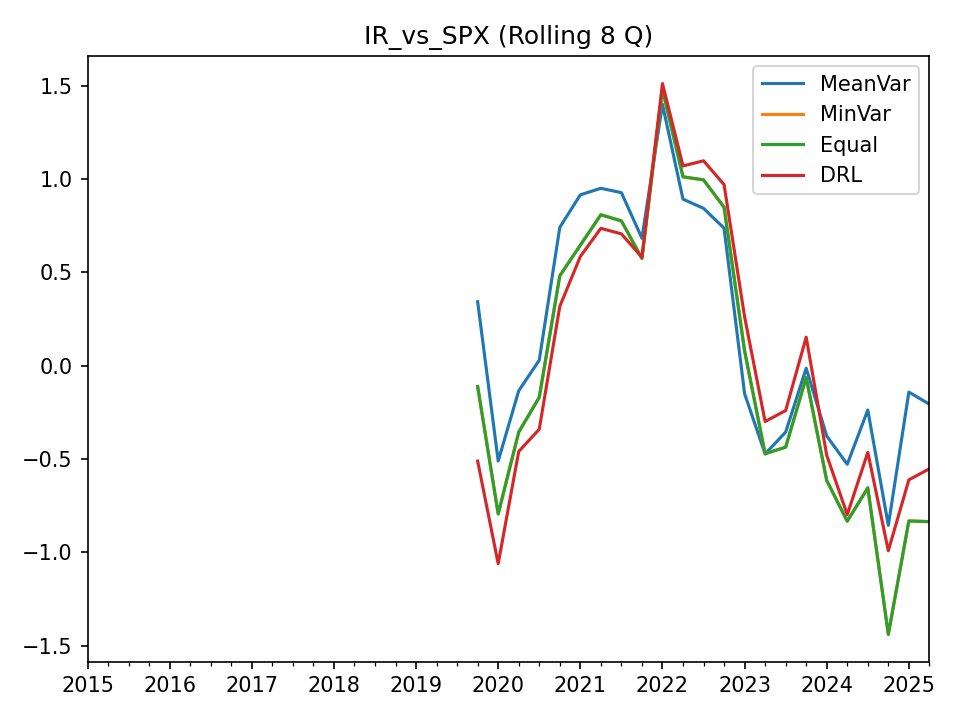

Values plotted in this chart, from the file beside it:
, MeanVar, MinVar, Equal, DRL
2015-03-31, , , , 
2015-06-30, , , , 
2015-09-30, , , , 
2015-12-31, , , , 
2016-03-31, , , , 
2016-06-30, , , , 
2016-09-30, , , , 
2016-12-31, , , , 
2017-03-31, , , , 
2017-06-30, , , , 
2017-09-30, , , , 
2017-12-31, , , , 
2018-03-31, , , , 
2018-06-30, , , , 
2018-09-30, , , , 
2018-12-31, , , , 
2019-03-31, , , , 
2019-06-30, , , , 
2019-09-30, , , , 
2019-12-31, 0.3431, -0.1116, -0.1116, -0.5115
2020-03-31, -0.5107, -0.7947, -0.7947, -1.061
2020-06-30, -0.1343, -0.356, -0.356, -0.4598
2020-09-30, 0.02978, -0.169, -0.169, -0.3404
2020-12-31, 0.7418, 0.4823, 0.4823, 0.318
2021-03-31, 0.9162, 0.6463, 0.6463, 0.5854
2021-06-30, 0.9514, 0.8095, 0.8095, 0.7367
2021-09-30, 0.928, 0.7764, 0.7764, 0.707
2021-12-31, 0.6836, 0.5756, 0.5756, 0.5817
2022-03-31, 1.402, 1.483, 1.483, 1.513
2022-06-30, 0.8931, 1.013, 1.013, 1.071
2022-09-30, 0.8438, 0.9964, 0.9964, 1.099
2022-12-31, 0.7377, 0.85, 0.85, 0.9713
2023-03-31, -0.1498, 0.07927, 0.07927, 0.2624
2023-06-30, -0.4729, -0.4717, -0.4717, -0.2991
2023-09-30, -0.3557, -0.4365, -0.4365, -0.24
2023-12-31, -0.01338, -0.06338, -0.06338, 0.153
2024-03-31, -0.3769, -0.6152, -0.6152, -0.4801
2024-06-30, -0.5283, -0.8336, -0.8336, -0.7983
2024-09-30, -0.2375, -0.6547, -0.6547, -0.4644
2024-12-31, -0.8556, -1.44, -1.44, -0.9919
2025-03-31, -0.1411, -0.8321, -0.8321, -0.6117
2025-06-30, -0.2061, -0.8359, -0.8359, -0.5527
